Dataset: split (GitHub, abi131205/EYE_SCLERA_DETECTION). Classes: jaundice, normal.

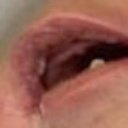
Label: normal

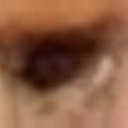
Label: normal

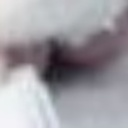
Label: normal

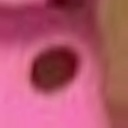
Label: jaundice

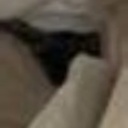
Label: normal

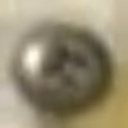
Label: jaundice
